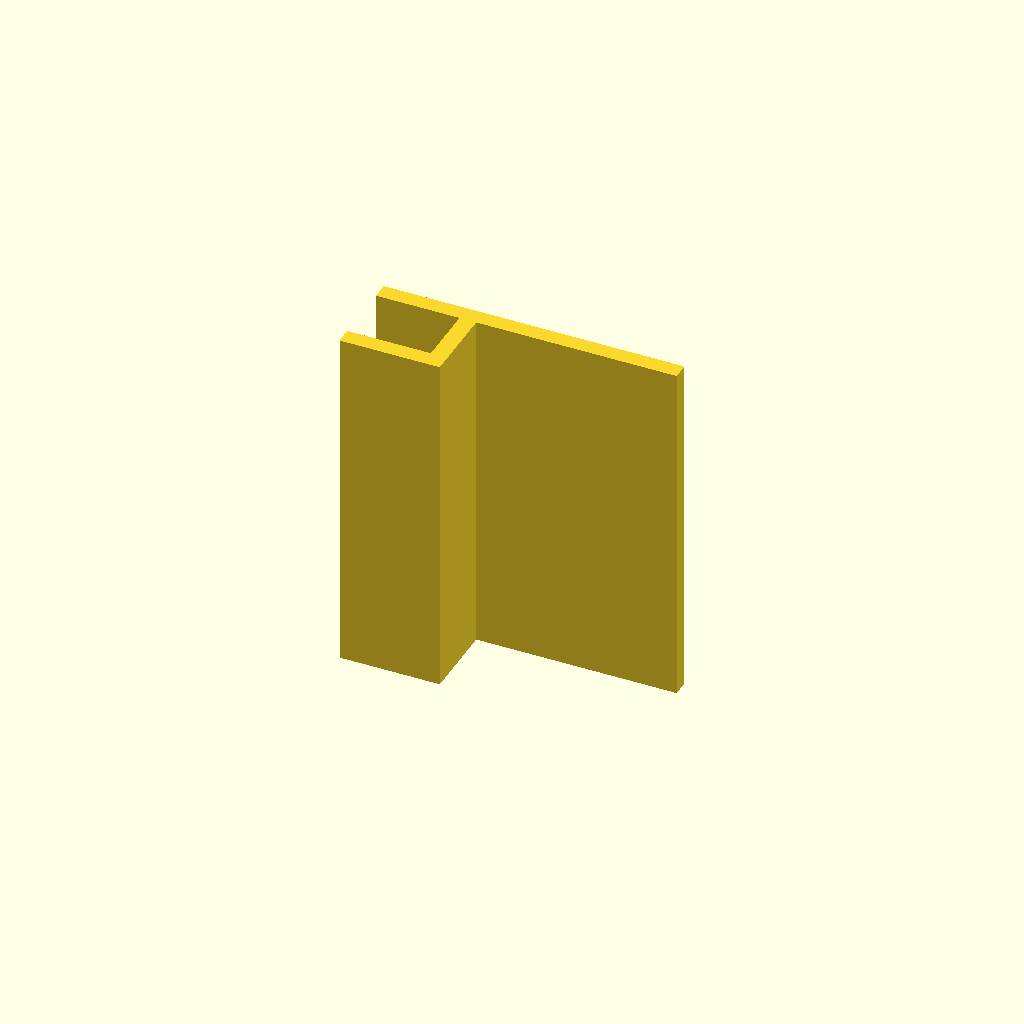
Cell 1: rendered with the file's own defaults.
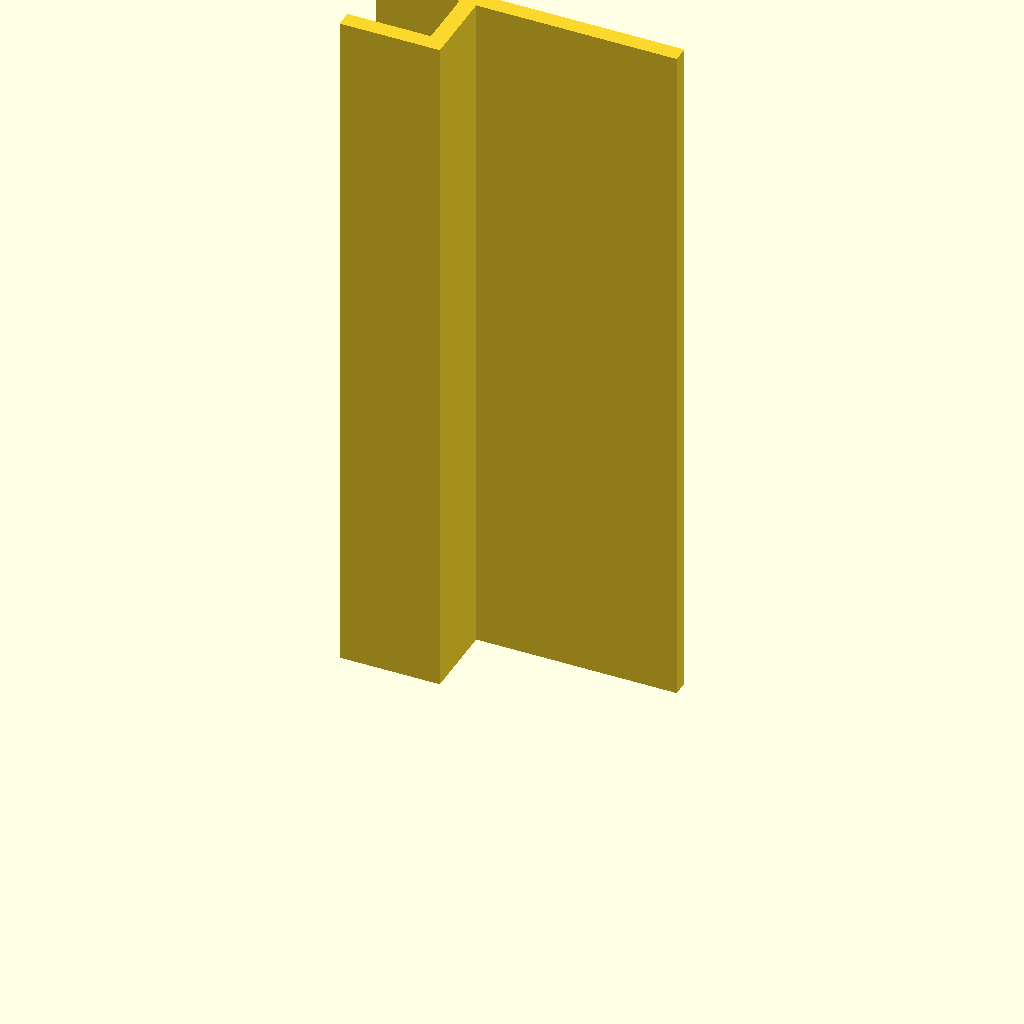
Cell 2: extrusion_length = 210 (everything else at default).
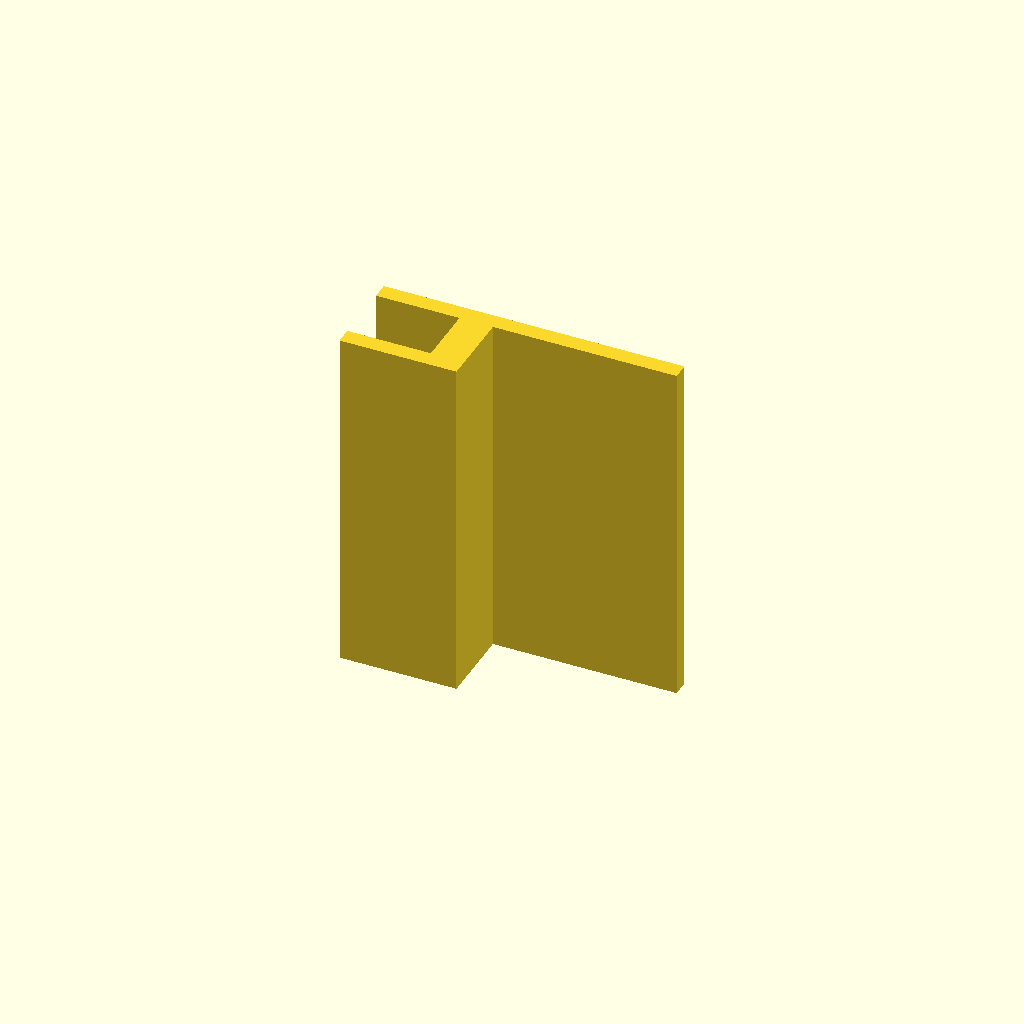
Cell 3: the same model with spine_x_end = 10.
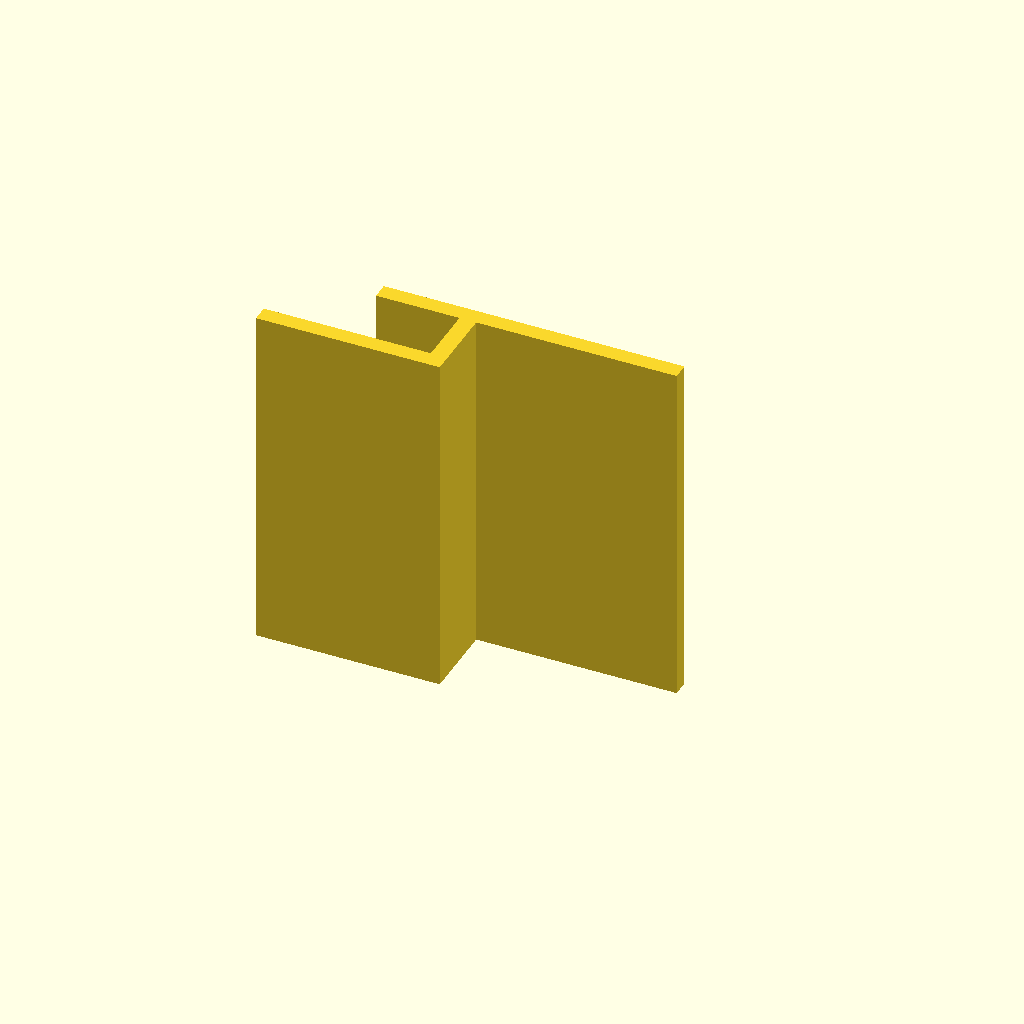
Cell 4 — bottom_jaw_x_start set to -50, the other parameters unchanged.
One fixed orthographic camera (rotation 55°, 0°, 25°; colour scheme Cornfield) for every cell.
Source of the model, bench/heldout/harness/bench/results/r4-qwen36-std/code/tiiny_Qwen_Qwen3.6-27B/shelf_pipette_holder_s0_a0.scad:
// Dimensions (mm)
shelf_thickness = 18;
extrusion_length = 105;

// Profile dimensions
spine_x_start = 0;
spine_x_end = 5;
spine_y_start = 0;
spine_y_end = 28.4;

bottom_jaw_x_start = -25;
bottom_jaw_x_end = 5;
bottom_jaw_y_start = 0;
bottom_jaw_y_end = 5;

top_jaw_arm_x_start = -25;
top_jaw_arm_x_end = 65;
top_jaw_arm_y_start = 23.4;
top_jaw_arm_y_end = 28.4;

// Hole parameters
hole_diameter = 20;
hole_radius = hole_diameter / 2;
hole_x = 42;
hole_z_positions = [17.5, 52.5, 87.5];

// Quality
$fn = 64;

// Build the part
difference() {
    // Extrude the C-shaped profile along Z
    linear_extrude(height = extrusion_length, convexity = 10) {
        union() {
            // Spine
            square([spine_x_end - spine_x_start, spine_y_end - spine_y_start], center = false);
            translate([spine_x_start, spine_y_start])
                square([spine_x_end - spine_x_start, spine_y_end - spine_y_start]);

            // Bottom jaw
            translate([bottom_jaw_x_start, bottom_jaw_y_start])
                square([bottom_jaw_x_end - bottom_jaw_x_start, bottom_jaw_y_end - bottom_jaw_y_start]);

            // Top jaw and arm
            translate([top_jaw_arm_x_start, top_jaw_arm_y_start])
                square([top_jaw_arm_x_end - top_jaw_arm_x_start, top_jaw_arm_y_end - top_jaw_arm_y_start]);
        }
    }

    // Cut holes through the arm along Z
    for (z_pos = hole_z_positions) {
        translate([hole_x, 0, z_pos])
            cylinder(h = extrusion_length + 2, r = hole_radius, center = true, $fn = 64);
    }
}
Customizer parameters (derived from the source; name, type, default, range or options):
shelf_thickness: number, default 18
extrusion_length: number, default 105
spine_x_start: number, default 0
spine_x_end: number, default 5
spine_y_start: number, default 0
spine_y_end: number, default 28.4
bottom_jaw_x_start: number, default -25
bottom_jaw_x_end: number, default 5
bottom_jaw_y_start: number, default 0
bottom_jaw_y_end: number, default 5
top_jaw_arm_x_start: number, default -25
top_jaw_arm_x_end: number, default 65
top_jaw_arm_y_start: number, default 23.4
top_jaw_arm_y_end: number, default 28.4
hole_diameter: number, default 20
hole_x: number, default 42
hole_z_positions: vector, default [17.5, 52.5, 87.5]
